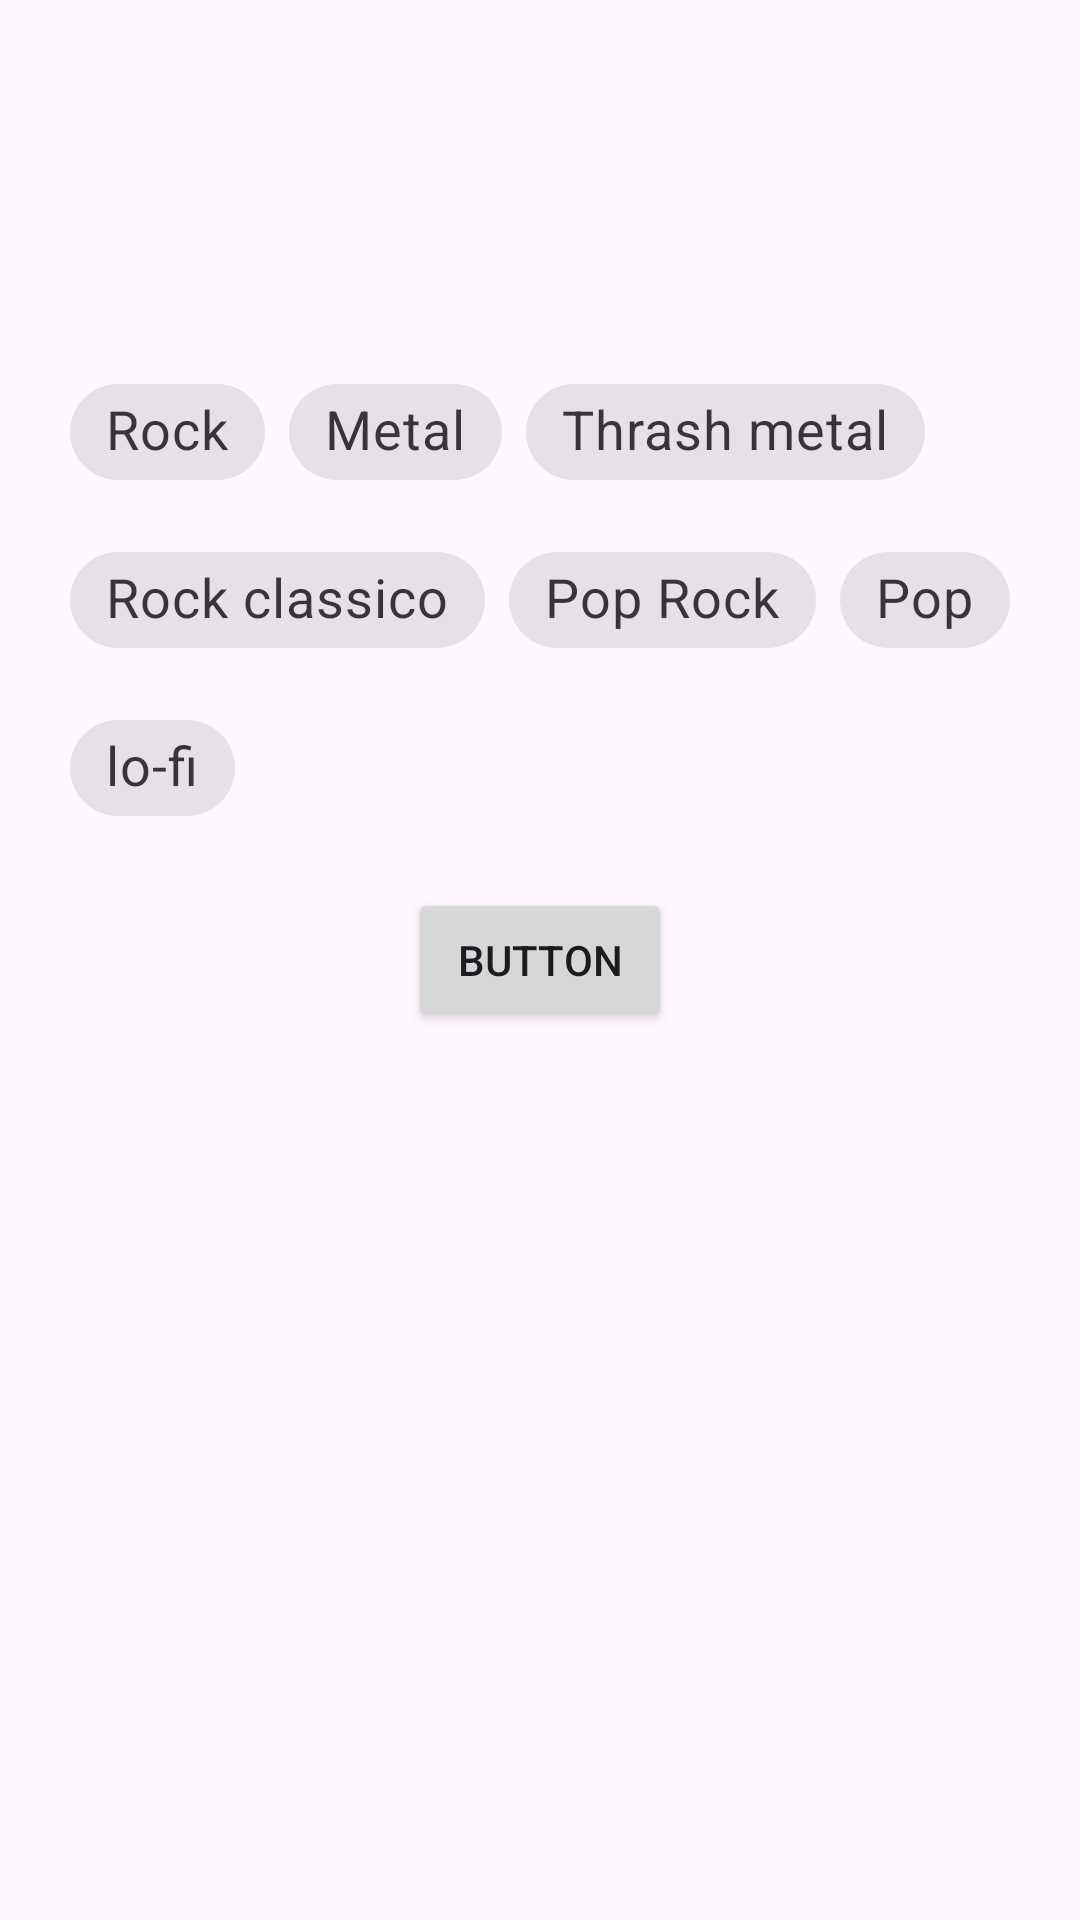

This screen was rendered from an Android layout file. Write that file and the resources it references.
<!-- AndroidManifest.xml: application theme Theme.MyApplicationapagar -->
<!-- res/layout/activity_main.xml -->
<?xml version="1.0" encoding="utf-8"?>
<androidx.constraintlayout.widget.ConstraintLayout xmlns:android="http://schemas.android.com/apk/res/android"
    xmlns:app="http://schemas.android.com/apk/res-auto"
    xmlns:tools="http://schemas.android.com/tools"
    android:layout_width="match_parent"
    android:layout_height="match_parent"
    tools:context=".MainActivity">

    <Button
        android:id="@+id/button2"
        android:layout_width="wrap_content"
        android:layout_height="wrap_content"
        android:text="Button"
        app:layout_constraintBottom_toBottomOf="parent"
        app:layout_constraintEnd_toEndOf="parent"
        app:layout_constraintStart_toStartOf="parent"
        app:layout_constraintTop_toTopOf="parent" />

    <com.google.android.material.chip.ChipGroup
        android:id="@+id/chipGroupChoice"
        android:layout_width="wrap_content"
        android:layout_height="wrap_content"
        android:layout_marginTop="120dp"
        app:chipSpacing="60dp"
        app:layout_constraintEnd_toEndOf="parent"
        app:layout_constraintHorizontal_bias="0.5"
        app:layout_constraintStart_toStartOf="parent"
        app:layout_constraintTop_toTopOf="parent">

        <com.google.android.material.chip.Chip
            android:id="@+id/chip4Choice"
            style="@style/Widget.MaterialComponents.Chip.Choice"
            android:layout_width="wrap_content"
            android:textSize="18sp"

            android:layout_height="wrap_content"
            android:text="Rock" />

        <com.google.android.material.chip.Chip
            android:id="@+id/chip5Choice"
            android:textSize="18sp"

            style="@style/Widget.MaterialComponents.Chip.Choice"
            android:layout_width="wrap_content"
            android:layout_height="wrap_content"
            android:text="Metal" />

        <com.google.android.material.chip.Chip
            android:id="@+id/chip6Choice"
            style="@style/Widget.MaterialComponents.Chip.Choice"
            android:layout_width="wrap_content"
            android:textSize="18sp"

            android:layout_height="wrap_content"
            android:text="Thrash metal" />

        <com.google.android.material.chip.Chip
            android:id="@+id/chip7Choice"
            style="@style/Widget.MaterialComponents.Chip.Choice"
            android:layout_width="wrap_content"
            android:textSize="18sp"

            android:layout_height="wrap_content"
            android:text="Rock classico" />

        <com.google.android.material.chip.Chip
            android:id="@+id/chip8Choice"
            style="@style/Widget.MaterialComponents.Chip.Choice"
            android:layout_width="wrap_content"
            android:textSize="18sp"

            android:layout_height="wrap_content"
            android:text="Pop Rock" />

        <com.google.android.material.chip.Chip
            android:id="@+id/chip9Choice"
            style="@style/Widget.MaterialComponents.Chip.Choice"
            android:layout_width="wrap_content"
            android:textSize="18sp"

            android:layout_height="wrap_content"
            android:text="Pop" />

        <com.google.android.material.chip.Chip
            android:id="@+id/chip10Choice"
            android:textSize="18sp"
            style="@style/Widget.MaterialComponents.Chip.Choice"
            android:layout_width="wrap_content"
            android:layout_height="wrap_content"
            android:text="lo-fi" />

    </com.google.android.material.chip.ChipGroup>

</androidx.constraintlayout.widget.ConstraintLayout>
<!-- resources referenced by this layout -->
<resources>
  <style name="Theme.MyApplicationapagar" parent="Base.Theme.MyApplicationapagar" />
  <style name="Base.Theme.MyApplicationapagar" parent="Theme.Material3.DayNight.NoActionBar">
          
          
      </style>
</resources>
